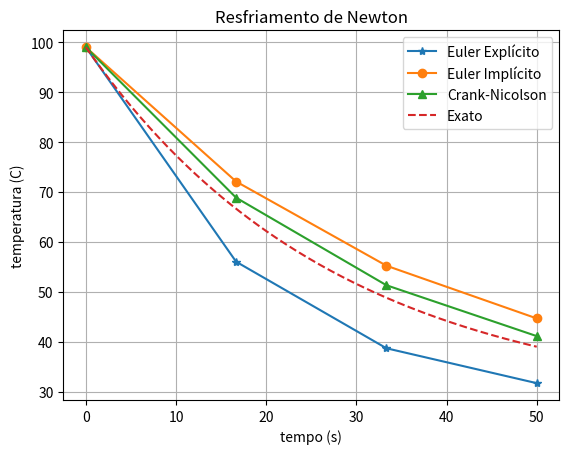
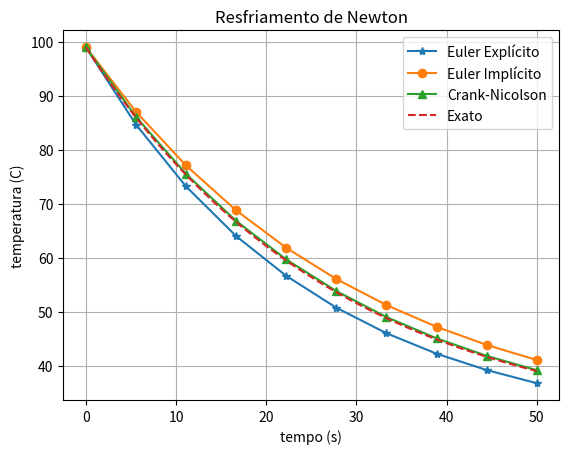
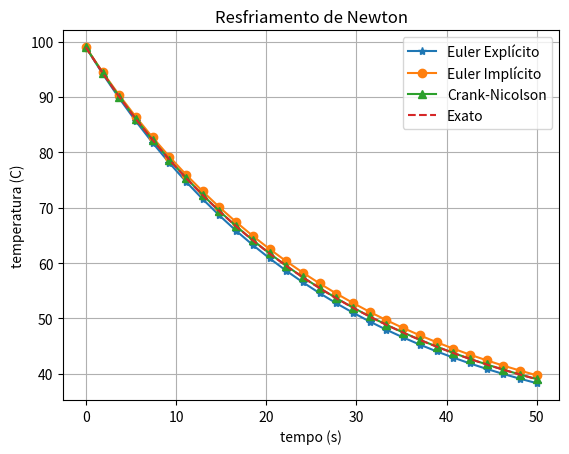
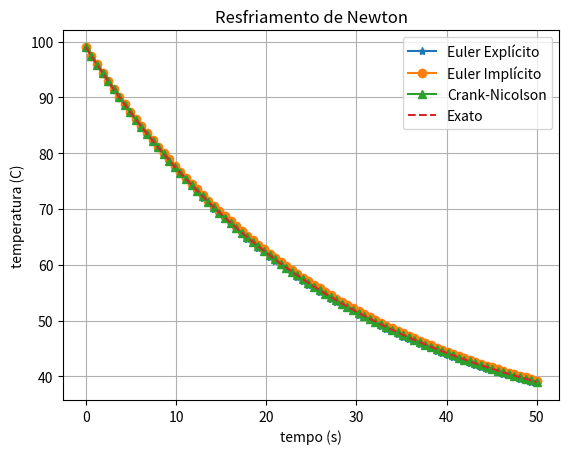
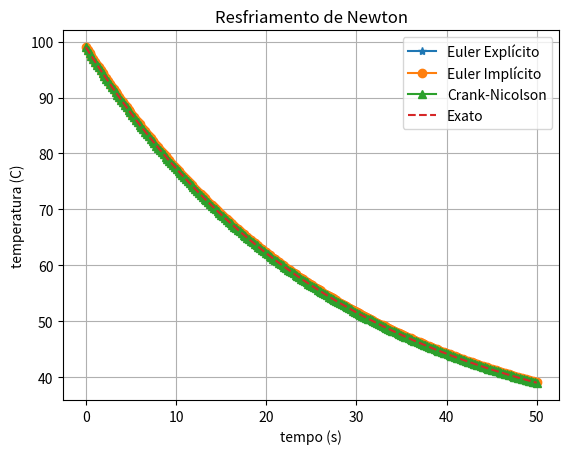

Here is the Python script that generated these plots, in order:
import matplotlib.pyplot as plt
import numpy as np

def calcErro(exata, aprox):
    return max(abs(exata - aprox))

def cooling(T0, k, T_m, dt, npoints, type):
    k *= -1
    T = np.zeros(npoints)
    T[0] = T0
    for i in range(npoints-1):
        if type == 1:
            T[i+1] = dt*k*(T[i] - T_m) + T[i]  # Euler Explícito

        elif type == 2:
            T[i+1] = (T[i] - k * dt * T_m)/(1-k*dt)  # Euler Implícito

        elif (type == 3):  
            T[i+1] = T[i] + dt*k * (T[i] + (1/2)*dt*k*(T[i] - T_m) - T_m)  # Crank-Nicolson
    return T

def writeData(x, exata, eulere, euleri, cranckn):
    f = open("datafile.csv", "a")
    f.write("novoteste;novoteste;novoteste;novoteste;novoteste\n")
    f.write("TEMPO;EXATA;EULER EXPLÍCITO;EULER IMPLÍCITO;CRANCK NICOLSON\n")
    for i in range(0, len(exata)):
        f.write(str(x[i]) + "; " + str(exata[i]) + "; " + str(eulere[i]) + "; " + str(euleri[i]) + "; " + str(cranckn[i]) + '\n')
    f.close()

def eraseData():
    f = open("datafile.csv", "w")
    f.write('\0')
    f.close()

def main():
    #dados do enunciado 
    T0 = np.float128(99)   #temperatura inicial
    k = np.float128(0.0358)  #coeficiente de transferência de calor 
    T_m = np.float128(27)  #temperatura final
    t_ini = np.float128(0) #tempo inicial
    t_end = np.float128(50) #tempo final
    ref = 5
    
    eraseData()

    for it in range(0, ref):
        npoints = 3**(it+1)+1

        t = np.float128(np.linspace(t_ini, t_end, npoints))
        dt = (t_end-t_ini)/(npoints-1)
        T = cooling(T0, k, T_m, dt, npoints, 1)
        print("Exata Eulere: " + str(calcErro(((T0 - T_m)*np.exp(-k*t)  + T_m), T)))
        plt.plot(t, T, '-*')
        T = cooling(T0, k, T_m, dt, npoints, 2)
        print("Exata Euleri: " + str(calcErro(((T0 - T_m)*np.exp(-k*t)  + T_m), T)))
        plt.plot(t, T, '-o')
        T = cooling(T0, k, T_m, dt, npoints, 3)
        print("Exata Cranck-Nicolson: " + str(calcErro(((T0 - T_m)*np.exp(-k*t)  + T_m), T)))
        plt.plot(t, T, '-^')

        tt = np.linspace(t_ini, t_end, 200)
        plt.plot(tt, ((T0 - T_m)*np.exp(-k*tt)) + T_m, '--')

        plt.legend(['Euler Explícito', 'Euler Implícito',
                'Crank-Nicolson', 'Exato'])

        plt.xlabel('tempo (s)')
        plt.ylabel('temperatura (C)')
        plt.title('Resfriamento de Newton')
        plt.grid()
        plt.show()

        writeData(t, ((T0 - T_m)*np.exp(-k*t)  + T_m)  , cooling(T0, k, T_m, dt, npoints, 1),\
             cooling(T0, k, T_m, dt, npoints, 2), cooling(T0, k, T_m, dt, npoints, 3))

if __name__ == "__main__":
    main()
